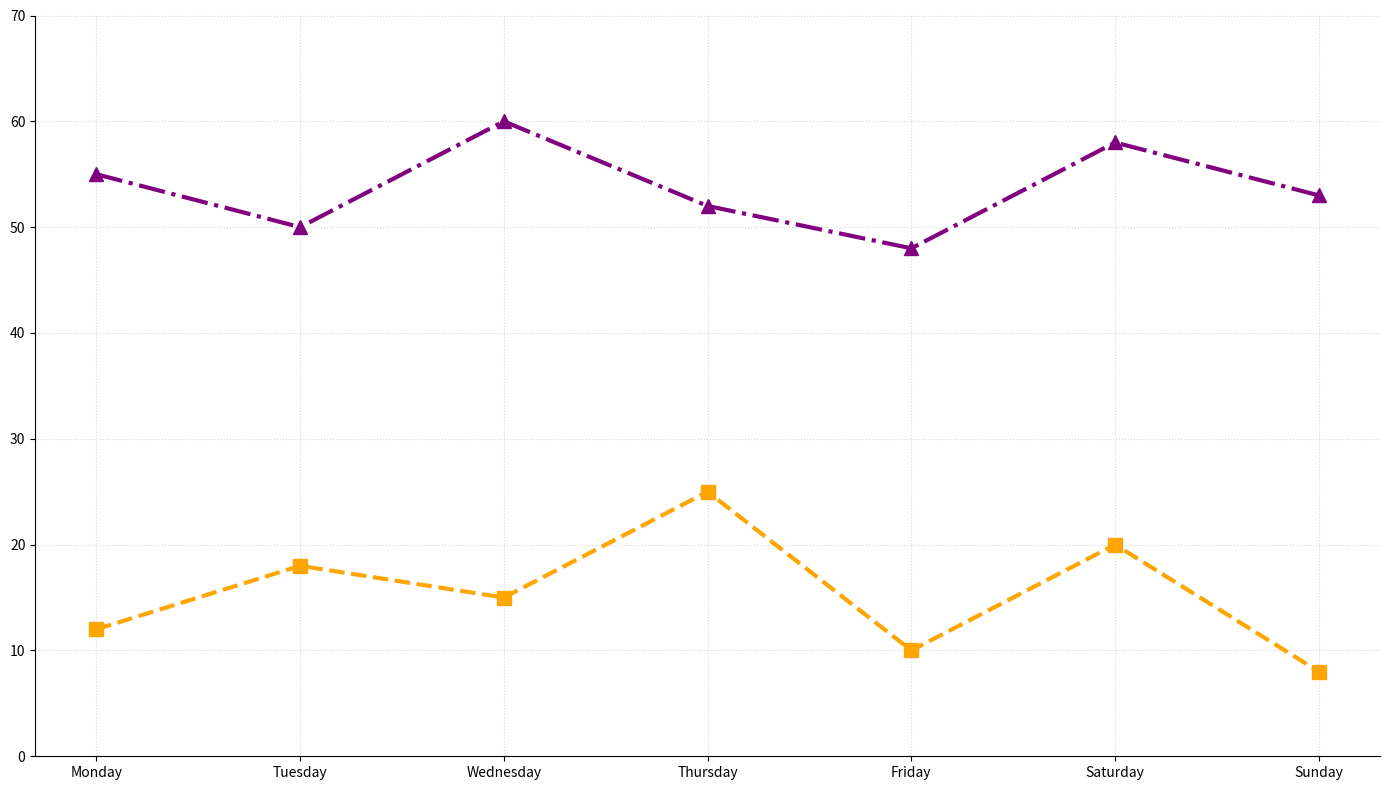

Source code (Python):
import matplotlib.pyplot as plt
import numpy as np

days = ['Monday', 'Tuesday', 'Wednesday', 'Thursday', 'Friday', 'Saturday', 'Sunday']
avg_upload_speeds = [12, 18, 15, 25, 10, 20, 8]
avg_download_speeds = [55, 50, 60, 52, 48, 58, 53]

plt.figure(figsize=(14, 8))

# Plot upload speeds
plt.plot(days, avg_upload_speeds, marker='s', linestyle='--', color='orange', linewidth=3, markersize=10)

# Plot download speeds
plt.plot(days, avg_download_speeds, marker='^', linestyle='-.', color='purple', linewidth=3, markersize=10)

plt.grid(True, linestyle=':', alpha=0.5)
plt.gca().spines['top'].set_color('none')
plt.gca().spines['right'].set_color('none')
plt.ylim(0, 70)

plt.tight_layout()
plt.show()
